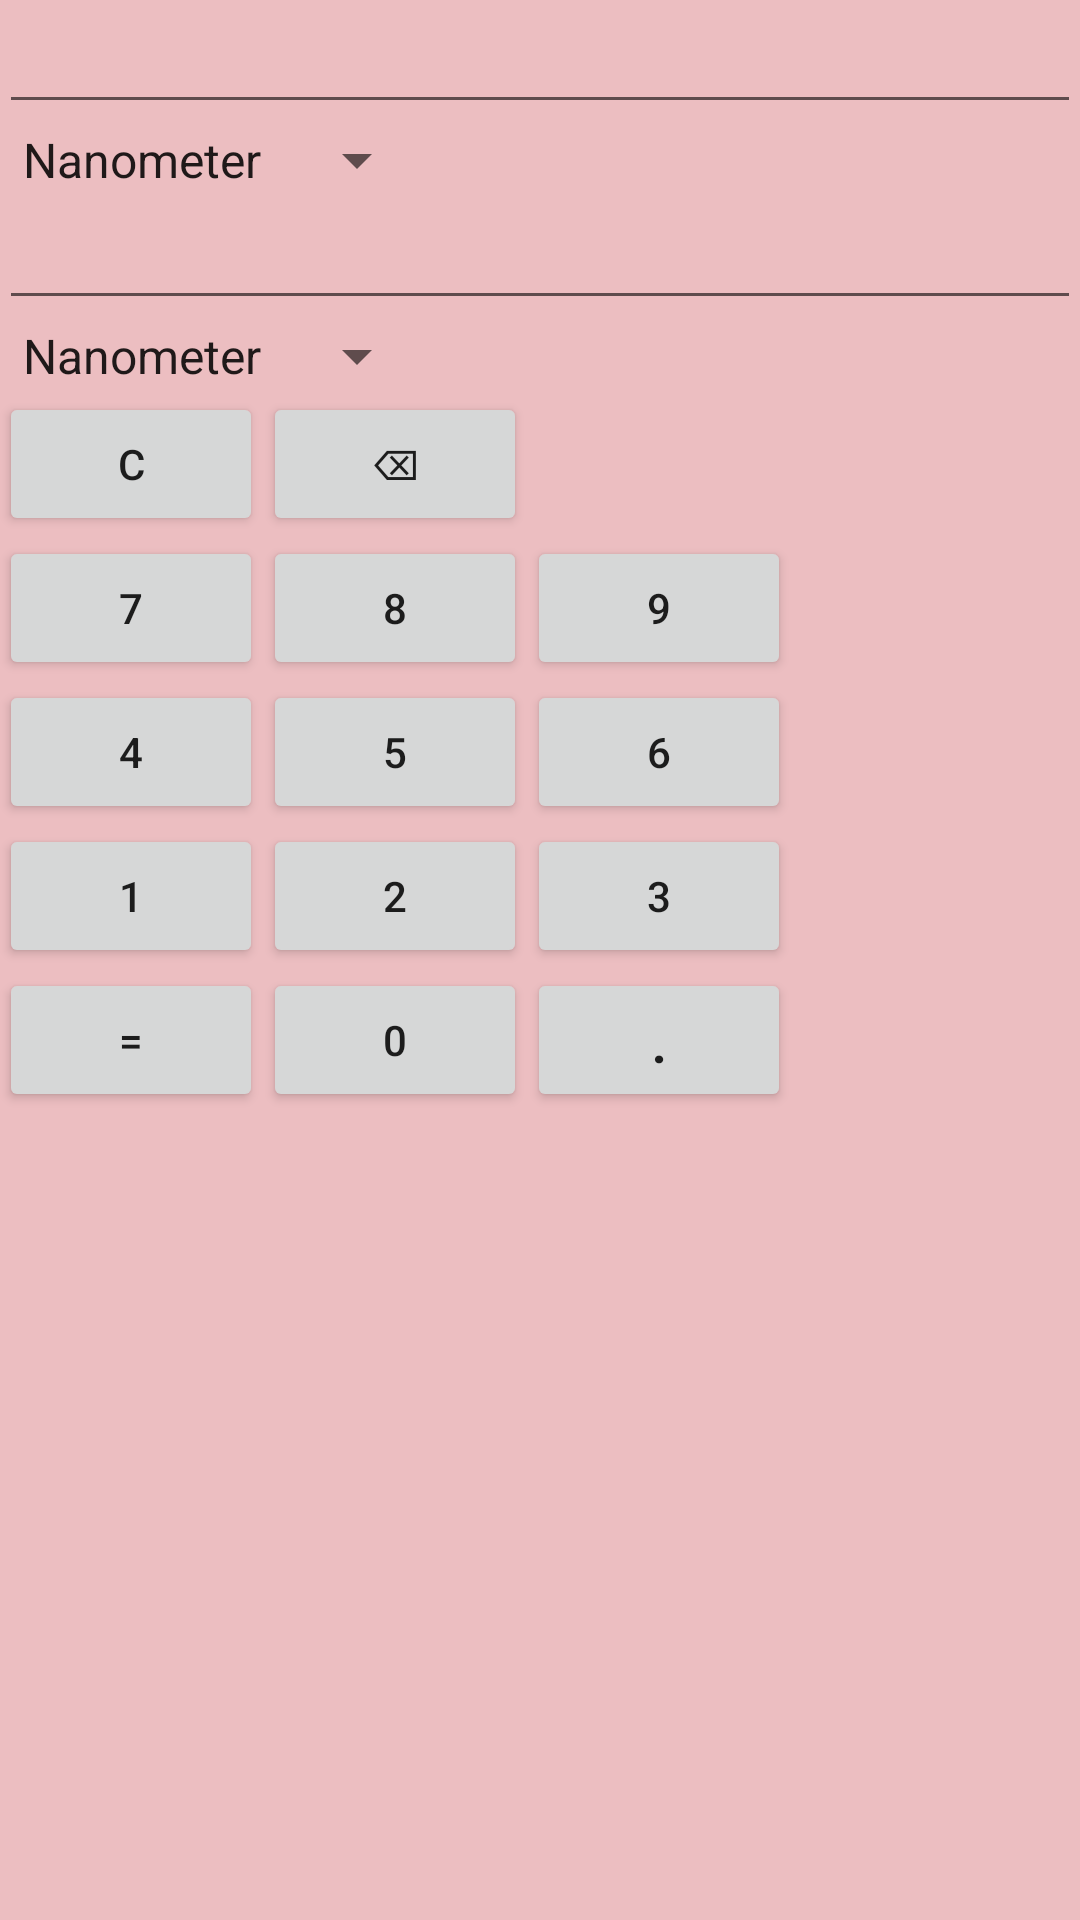

Write the Android layout XML for this screen, with the resource values it uses.
<!-- AndroidManifest.xml: application theme AppTheme -->
<!-- res/layout/activity_unit_length.xml -->
<?xml version="1.0" encoding="UTF-8"?>
<RelativeLayout tools:showIn="@layout/activity_unit_length" tools:context=".UnitLength" android:background="#ecbec1" app:layout_behavior="@string/appbar_scrolling_view_behavior" android:paddingTop="@dimen/activity_vertical_margin" android:paddingRight="@dimen/activity_horizontal_margin" android:paddingLeft="@dimen/activity_horizontal_margin" android:paddingBottom="@dimen/activity_vertical_margin" android:layout_height="match_parent" android:layout_width="match_parent" xmlns:tools="http://schemas.android.com/tools" xmlns:app="http://schemas.android.com/apk/res-auto" xmlns:android="http://schemas.android.com/apk/res/android">

    <EditText android:layout_height="wrap_content" android:layout_width="match_parent" android:editable="false" android:layout_alignParentStart="true" android:layout_alignParentLeft="true" android:layout_alignParentTop="true" android:id="@+id/item1"/>

    <Spinner android:layout_height="wrap_content" android:layout_width="wrap_content" android:layout_alignParentStart="true" android:layout_alignParentLeft="true" android:id="@+id/spinner1" android:entries="@array/length" android:layout_below="@+id/item1"/>

    <EditText android:layout_height="wrap_content" android:layout_width="match_parent" android:editable="false" android:layout_alignParentStart="true" android:layout_alignParentLeft="true" android:id="@+id/item2" android:layout_below="@+id/spinner1"/>

    <Spinner android:layout_height="wrap_content" android:layout_width="wrap_content" android:layout_alignParentStart="true" android:layout_alignParentLeft="true" android:id="@+id/spinner2" android:entries="@array/length" android:layout_below="@+id/item2"/>

    <Button android:layout_height="wrap_content" android:layout_width="wrap_content" android:layout_alignParentStart="true" android:layout_alignParentLeft="true" android:id="@+id/clear" android:layout_below="@+id/spinner2" android:onClick="onClick" android:text="@string/clear"/>

    <Button android:layout_height="wrap_content" android:layout_width="wrap_content" android:id="@+id/backSpace" android:layout_below="@+id/spinner2" android:onClick="onClick" android:text="@string/backspace" android:layout_toEndOf="@+id/clear" android:layout_toRightOf="@+id/clear"/>

    <Button android:layout_height="wrap_content" android:layout_width="wrap_content" android:layout_alignParentStart="true" android:layout_alignParentLeft="true" android:id="@+id/num7" android:layout_below="@+id/clear" android:onClick="onClick" android:text="7"/>

    <Button android:layout_height="wrap_content" android:layout_width="wrap_content" android:id="@+id/num8" android:onClick="onClick" android:text="8" android:layout_alignStart="@+id/backSpace" android:layout_alignLeft="@+id/backSpace" android:layout_alignBottom="@+id/num7"/>

    <Button android:layout_height="wrap_content" android:layout_width="wrap_content" android:id="@+id/num9" android:onClick="onClick" android:text="9" android:layout_toEndOf="@+id/num8" android:layout_toRightOf="@+id/num8" android:layout_alignBottom="@+id/num8"/>

    <Button android:layout_height="wrap_content" android:layout_width="wrap_content" android:layout_alignParentStart="true" android:layout_alignParentLeft="true" android:id="@+id/num4" android:layout_below="@+id/num7" android:onClick="onClick" android:text="4" android:nestedScrollingEnabled="true"/>

    <Button android:layout_height="wrap_content" android:layout_width="wrap_content" android:id="@+id/num5" android:onClick="onClick" android:text="5" android:layout_alignStart="@+id/num8" android:layout_alignLeft="@+id/num8" android:layout_alignBottom="@+id/num4"/>

    <Button android:layout_height="wrap_content" android:layout_width="wrap_content" android:id="@+id/num6" android:onClick="onClick" android:text="6" android:layout_toEndOf="@+id/num5" android:layout_toRightOf="@+id/num5" android:layout_alignBottom="@+id/num5"/>

    <Button android:layout_height="wrap_content" android:layout_width="wrap_content" android:layout_alignParentStart="true" android:layout_alignParentLeft="true" android:id="@+id/num1" android:layout_below="@+id/num4" android:onClick="onClick" android:text="1"/>

    <Button android:layout_height="wrap_content" android:layout_width="wrap_content" android:id="@+id/num2" android:onClick="onClick" android:text="2" android:layout_alignStart="@+id/num5" android:layout_alignLeft="@+id/num5" android:layout_alignBottom="@+id/num1"/>

    <Button android:layout_height="wrap_content" android:layout_width="wrap_content" android:id="@+id/num3" android:onClick="onClick" android:text="3" android:layout_toEndOf="@+id/num2" android:layout_toRightOf="@+id/num2" android:layout_alignBottom="@+id/num2"/>

    <Button android:layout_height="wrap_content" android:layout_width="wrap_content" android:id="@+id/num0" android:layout_below="@+id/num2" android:onClick="onClick" android:text="0" android:layout_alignStart="@+id/num2" android:layout_alignLeft="@+id/num2"/>

    <Button android:layout_height="wrap_content" android:layout_width="wrap_content" android:id="@+id/dot" android:onClick="onClick" android:text="." android:layout_toEndOf="@+id/num0" android:layout_toRightOf="@+id/num0" android:layout_alignBottom="@+id/num0" android:textSize="20dp"/>

    <Button android:layout_height="wrap_content" android:layout_width="wrap_content" android:layout_alignParentStart="true" android:layout_alignParentLeft="true" android:id="@+id/equal" android:onClick="onClick" android:text="=" android:layout_alignBottom="@+id/num0"/>

</RelativeLayout>
<!-- resources referenced by this layout -->
<resources>
  <string-array name="length">
  
      <item>Nanometer</item>
  
      <item>Millimeter</item>
  
      <item>Centimeter</item>
  
      <item>Meter</item>
  
      <item>Kilometer</item>
  
      <item>Inches</item>
  
      <item>Foot</item>
  
      <item>Yards</item>
  
      <item>Mile</item>
  
  </string-array>
  
  
      -
  <string name="backspace">⌫</string>
  <string name="clear">C</string>
  <style parent="Theme.AppCompat.Light.DarkActionBar" name="AppTheme">
  
      
  
  
      <item name="colorPrimary">@color/colorPrimary</item>
  
      <item name="colorPrimaryDark">@color/colorPrimaryDark</item>
  
      <item name="colorAccent">@color/colorAccent</item>
  
  </style>
  
  
      -
  <!-- not gathered from this repository: default colours our renderer supplied (Android Studio template values) -->
  <color name="colorPrimary">#FF6200EE</color>
  <color name="colorPrimaryDark">#FF3700B3</color>
  <color name="colorAccent">#FF03DAC5</color>
</resources>
